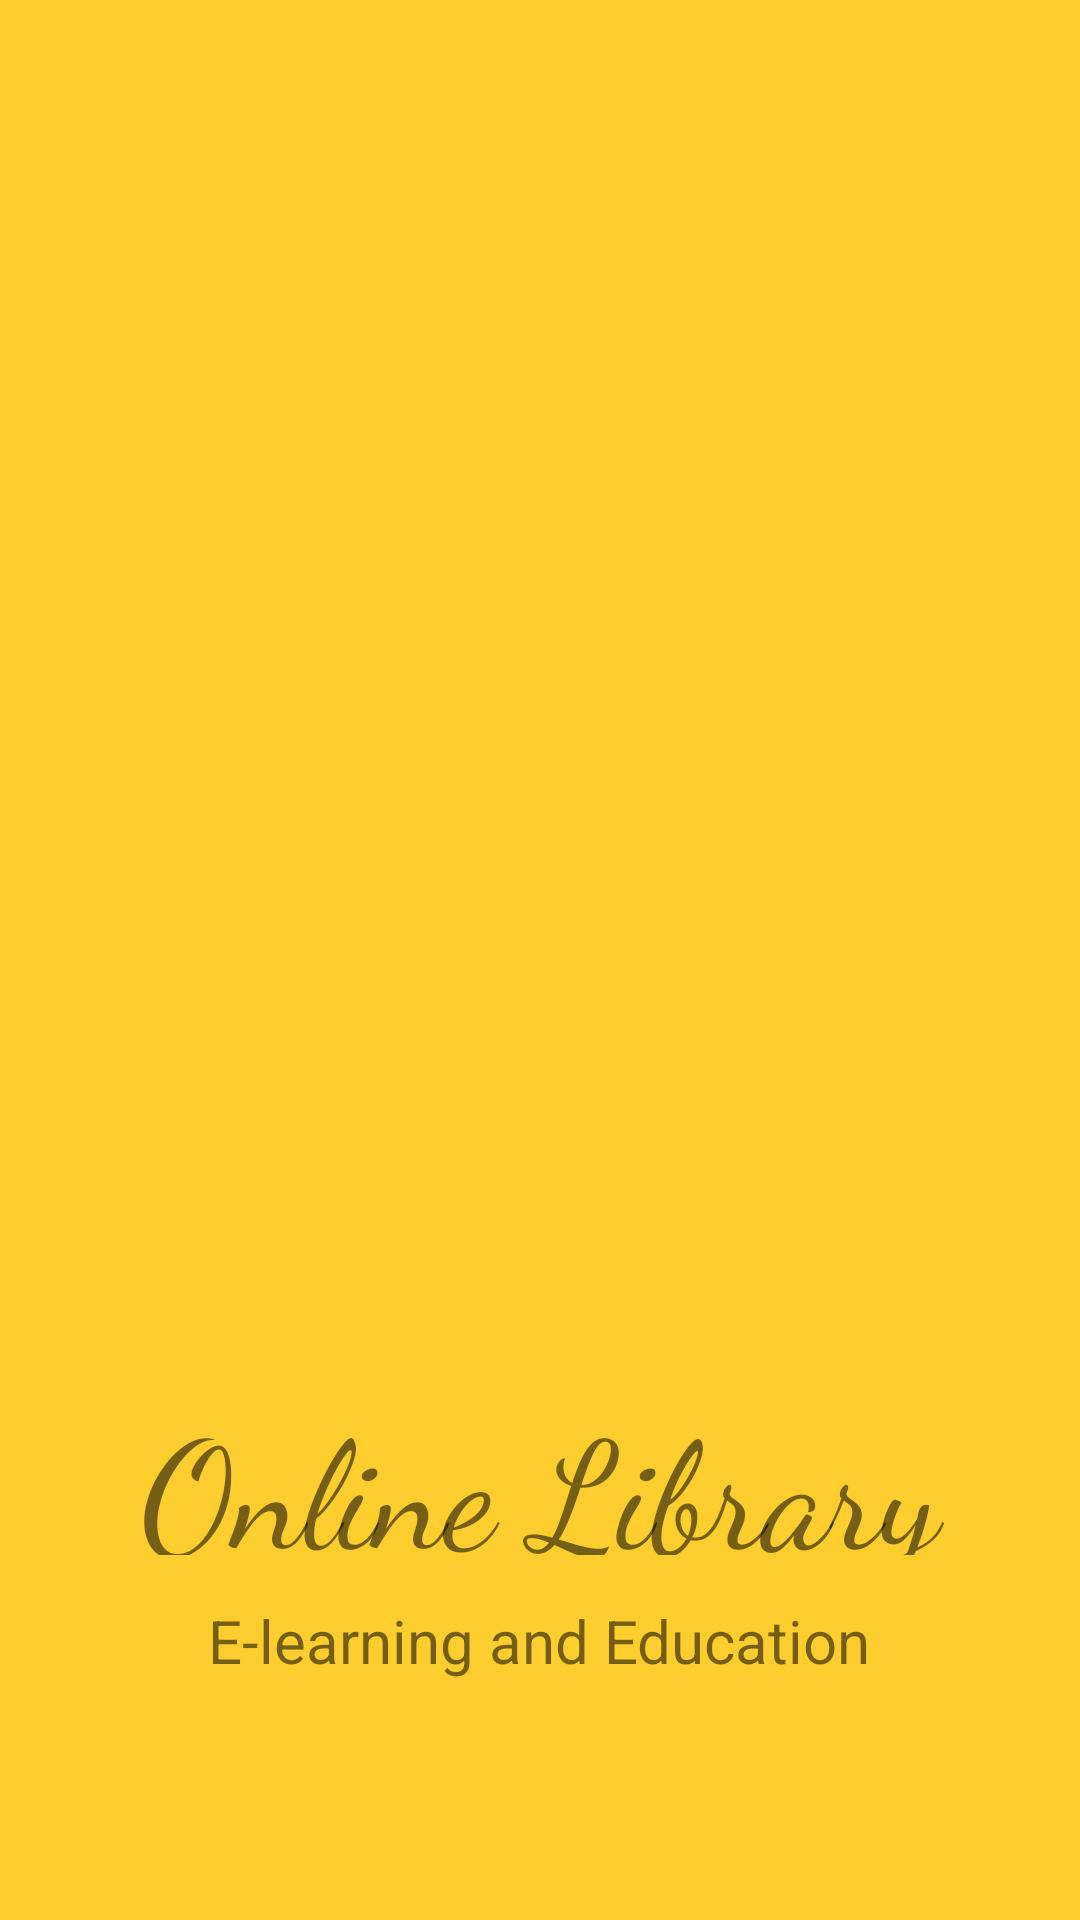

The Android layout XML behind this screen, and the referenced resources:
<!-- AndroidManifest.xml: activity theme Theme.Slash -->
<!-- res/layout/activity_main.xml -->
<?xml version="1.0" encoding="utf-8"?>
<LinearLayout xmlns:android="http://schemas.android.com/apk/res/android"
    xmlns:app="http://schemas.android.com/apk/res-auto"
    xmlns:tools="http://schemas.android.com/tools"
    android:layout_width="match_parent"
    android:layout_height="match_parent"
    android:background="#fece2f"
    android:gravity="center"
    android:orientation="vertical"
    tools:context=".MainActivity">

    <ImageView
        android:id="@+id/image1"
        android:layout_width="395dp"
        android:layout_height="381dp"
        android:gravity="center"
        android:src="@drawable/library" />

    <TextView
        android:id="@+id/textView3"
        android:layout_width="378dp"
        android:layout_height="58dp"
        android:fontFamily="cursive"
        android:gravity="center"
        android:text="Online Library"
        android:layout_marginBottom="15dp"
        android:textSize="50sp" />

    <TextView
        android:id="@+id/textView4"
        android:layout_width="wrap_content"
        android:layout_height="wrap_content"
        android:gravity="center"
        android:text="E-learning and Education"
        android:textSize="20sp" />

</LinearLayout>
<!-- resources referenced by this layout -->
<resources>
  <style name="Theme.Slash" parent="Theme.AppCompat.Light.NoActionBar">
          <item name="windowActionBar">false</item>
          <item name="android:windowFullscreen">true</item>
          <item name="windowNoTitle">true</item>
      </style>
</resources>
